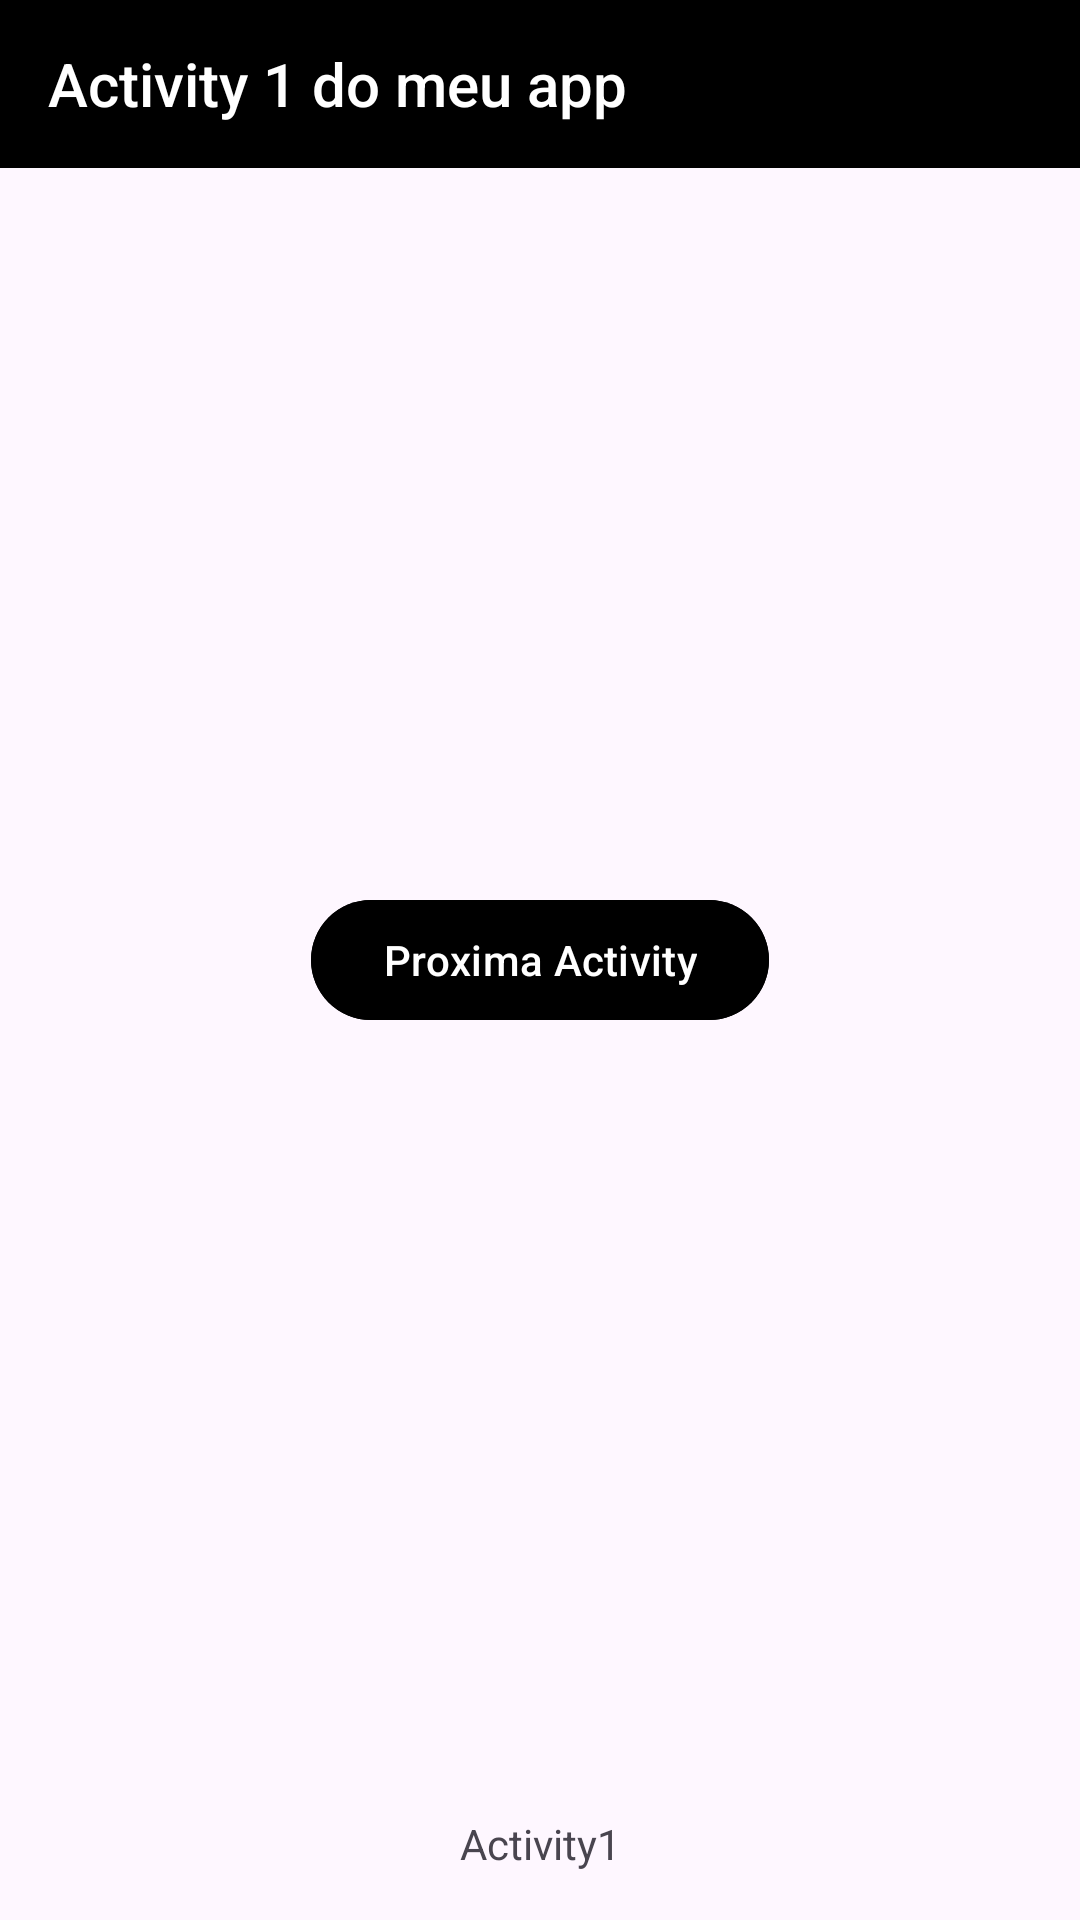

Reconstruct the res/layout file that produces this screen, plus the resources it refers to.
<!-- AndroidManifest.xml: application theme Theme.TreinarActivities -->
<!-- res/layout/activity_1.xml -->
<?xml version="1.0" encoding="utf-8"?>
<androidx.constraintlayout.widget.ConstraintLayout xmlns:android="http://schemas.android.com/apk/res/android"
    xmlns:app="http://schemas.android.com/apk/res-auto"
    xmlns:tools="http://schemas.android.com/tools"
    android:id="@+id/main"
    android:layout_width="match_parent"
    android:layout_height="match_parent"
    tools:context=".Activity1">

    <androidx.appcompat.widget.Toolbar
        android:id="@+id/toolbar1"
        app:title="Activity 1 do meu app"
        app:titleTextColor="@color/white"
        android:layout_width="match_parent"
        android:layout_height="wrap_content"
        android:background="@color/black"
        android:theme="@style/Theme.AppCompat.Light.DarkActionBar"
        app:popupTheme="@style/ThemeOverlay.AppCompat.Dark"
        app:layout_constraintEnd_toEndOf="parent"
        app:layout_constraintStart_toStartOf="parent"
        app:layout_constraintTop_toTopOf="parent"
        tools:ignore="MissingConstraints" />

    <TextView
        android:id="@+id/textView"
        android:layout_width="wrap_content"
        android:layout_height="wrap_content"
        android:layout_marginBottom="16dp"
        android:text="Activity1"
        app:layout_constraintBottom_toBottomOf="parent"
        app:layout_constraintEnd_toEndOf="parent"
        app:layout_constraintStart_toStartOf="parent" />

    <com.google.android.material.button.MaterialButton
        android:id="@+id/button"
        android:layout_width="wrap_content"
        android:layout_height="wrap_content"
        android:backgroundTint="@color/black"
        android:text="Proxima Activity"
        app:layout_constraintBottom_toBottomOf="parent"
        app:layout_constraintEnd_toEndOf="parent"
        app:layout_constraintStart_toStartOf="parent"
        app:layout_constraintTop_toTopOf="parent" />
</androidx.constraintlayout.widget.ConstraintLayout>
<!-- resources referenced by this layout -->
<resources>
  <style name="Theme.TreinarActivities" parent="Base.Theme.TreinarActivities" />
  <style name="Base.Theme.TreinarActivities" parent="Theme.Material3.DayNight.NoActionBar">
          
          
      </style>
  <!-- not gathered from this repository: default colours our renderer supplied (Android Studio template values) -->
  <color name="black">#FF000000</color>
  <color name="white">#FFFFFFFF</color>
</resources>
